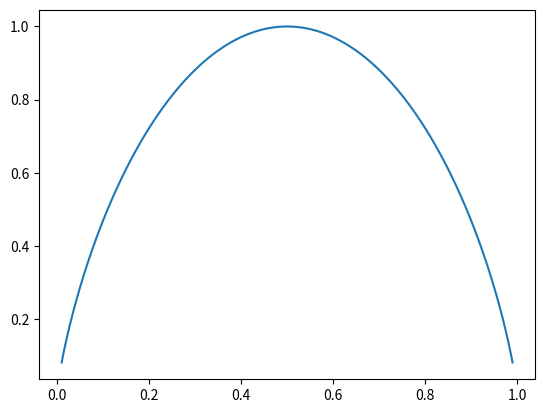

Source code (Python):
import numpy as np 
import matplotlib.pyplot as plt  

px = np.linspace(0.01, 0.99, 1000) 
y = px * np.log2(1/px) + (1-px) * np.log2(1/(1-px)) 

plt.plot(px, y)  
plt.show() 